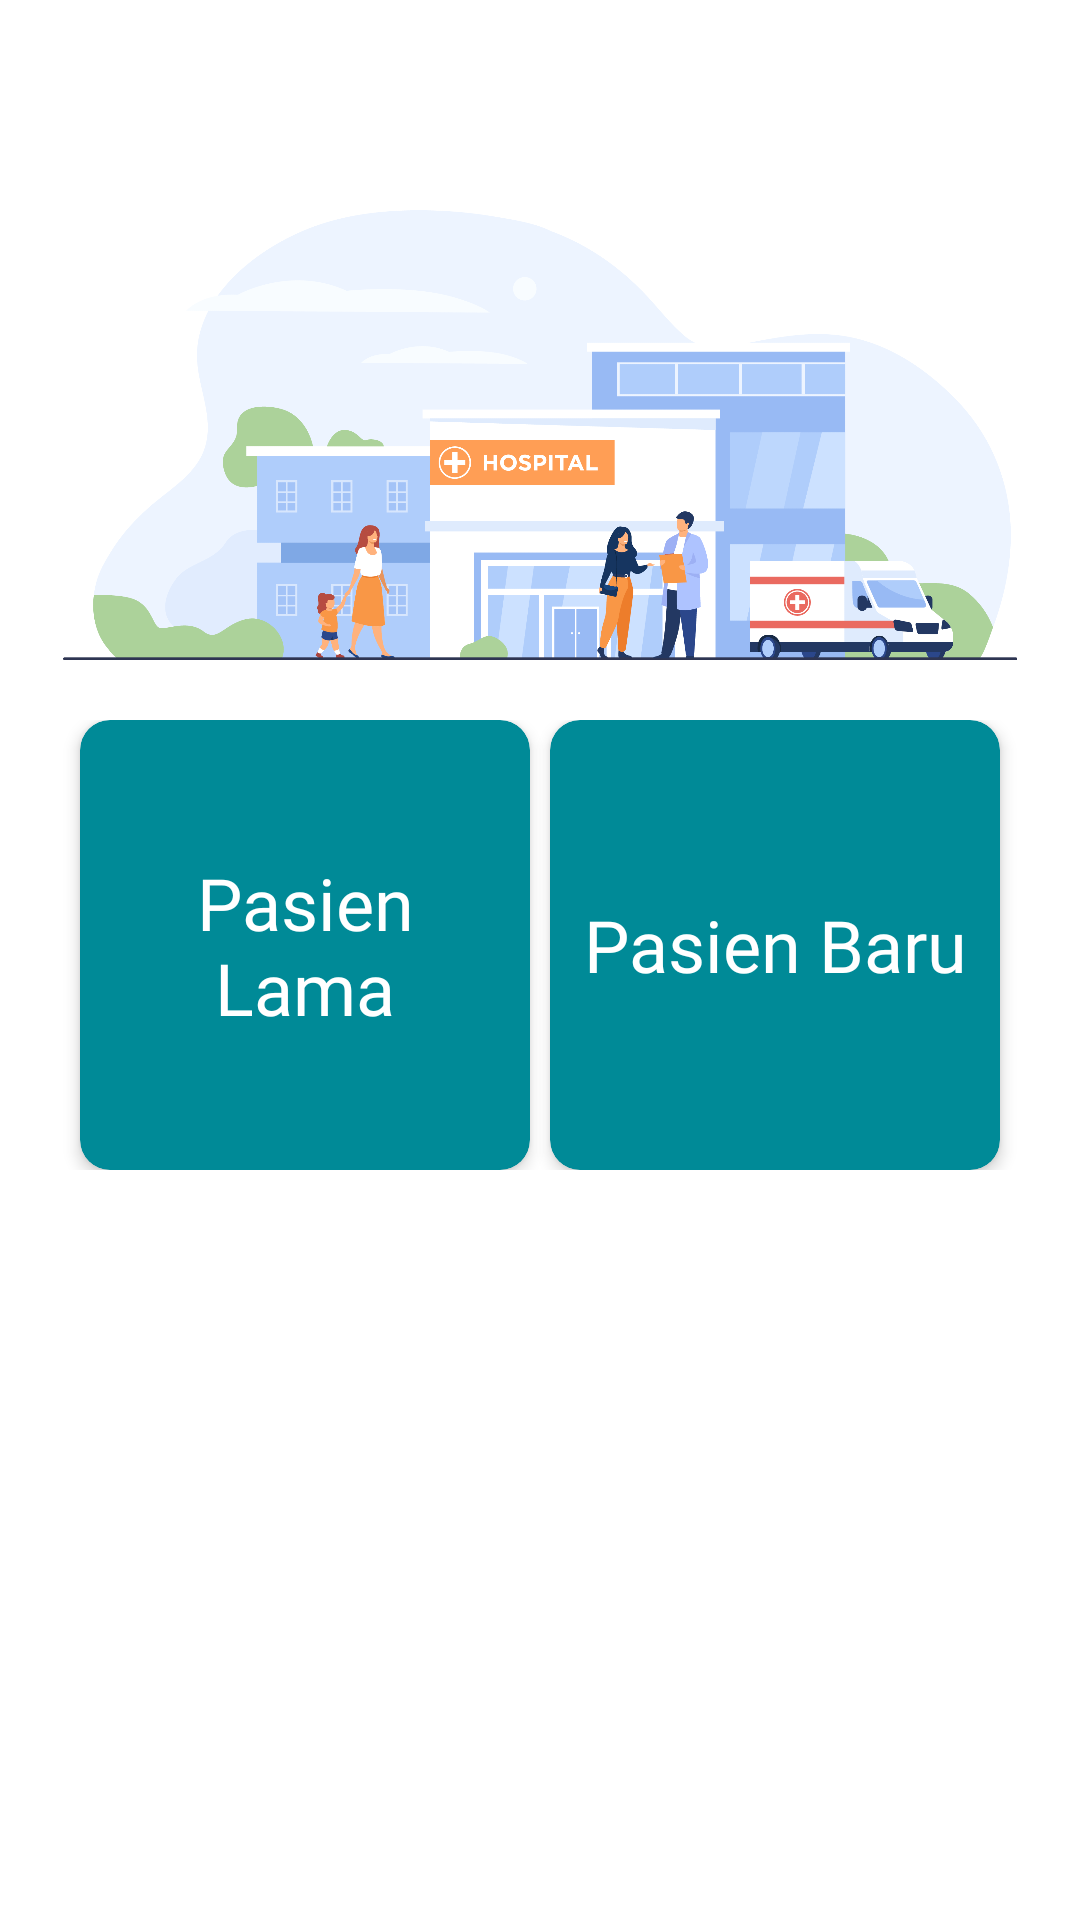

Layout XML and referenced resources for this Android screen:
<!-- AndroidManifest.xml: application theme CusTheme -->
<!-- res/layout/activity_registration.xml -->
<?xml version="1.0" encoding="utf-8"?>
<FrameLayout xmlns:android="http://schemas.android.com/apk/res/android"
    xmlns:app="http://schemas.android.com/apk/res-auto"
    xmlns:tools="http://schemas.android.com/tools"
    android:id="@+id/fragment_patient_sign_up"
    android:layout_width="match_parent"
    android:layout_height="match_parent"
    android:fitsSystemWindows="true"
    tools:context=".activity.Registration">

    <RelativeLayout
        android:id="@+id/sign_up_layout"
        android:layout_width="match_parent"
        android:layout_height="match_parent">

        <ScrollView
            android:layout_width="match_parent"
            android:layout_height="match_parent"
            android:fillViewport="true">

            <RelativeLayout
                android:layout_width="match_parent"
                android:layout_height="wrap_content"
                android:padding="20dp">

                <ImageView
                    android:id="@+id/btn_back_signup"
                    android:layout_width="wrap_content"
                    android:layout_height="wrap_content"
                    android:layout_alignParentStart="true"
                    android:layout_marginBottom="25dp"
                    android:src="@drawable/ic_arrow_back" />

                <LinearLayout
                    android:layout_width="match_parent"
                    android:layout_height="wrap_content"
                    android:layout_below="@id/btn_back_signup"
                    android:layout_marginTop="25dp"
                    android:gravity="center"
                    android:orientation="vertical">

                    <ImageView
                        android:layout_width="match_parent"
                        android:layout_height="150dp"
                        android:layout_marginBottom="10dp"
                        android:src="@drawable/register_image" />

                    <androidx.constraintlayout.widget.ConstraintLayout
                        android:layout_width="match_parent"
                        android:layout_height="wrap_content"
                        android:layout_marginTop="10dp">

                        <com.google.android.material.card.MaterialCardView
                            android:id="@+id/old_patient"
                            android:layout_width="150dp"
                            android:layout_height="150dp"
                            android:backgroundTint="#008A97"
                            app:cardCornerRadius="10dp"
                            app:cardElevation="3dp"
                            app:contentPadding="10dp"
                            app:layout_constraintBottom_toBottomOf="parent"
                            app:layout_constraintEnd_toStartOf="@+id/new_patient"
                            app:layout_constraintHorizontal_bias="0.5"
                            app:layout_constraintStart_toStartOf="parent"
                            app:layout_constraintTop_toTopOf="parent"
                            app:rippleColor="#00B0C1">

                            <TextView
                                android:layout_width="match_parent"
                                android:layout_height="match_parent"
                                android:fontFamily="@font/poppins"
                                android:gravity="center"
                                android:text="Pasien Lama"
                                android:textAlignment="center"
                                android:textColor="#FFFFFF"
                                android:textSize="24sp" />

                        </com.google.android.material.card.MaterialCardView>

                        <com.google.android.material.card.MaterialCardView
                            android:id="@+id/new_patient"
                            android:layout_width="150dp"
                            android:layout_height="150dp"
                            android:backgroundTint="#008A97"
                            app:cardCornerRadius="10dp"
                            app:cardElevation="3dp"
                            app:contentPadding="10dp"
                            app:layout_constraintBottom_toBottomOf="parent"
                            app:layout_constraintEnd_toEndOf="parent"
                            app:layout_constraintHorizontal_bias="0.5"
                            app:layout_constraintStart_toEndOf="@+id/old_patient"
                            app:layout_constraintTop_toTopOf="parent"
                            app:rippleColor="#00B0C1">

                            <TextView
                                android:layout_width="match_parent"
                                android:layout_height="match_parent"
                                android:fontFamily="@font/poppins"
                                android:gravity="center"
                                android:text="Pasien Baru"
                                android:textAlignment="center"
                                android:textColor="#FFFFFF"
                                android:textSize="24sp" />

                        </com.google.android.material.card.MaterialCardView>

                    </androidx.constraintlayout.widget.ConstraintLayout>

                </LinearLayout>

            </RelativeLayout>

        </ScrollView>

    </RelativeLayout>

</FrameLayout>
<!-- resources referenced by this layout -->
<resources>
  <!-- drawable register_image: png bitmap (drawable, 139441 bytes) -->
  <style name="CusTheme" parent="Theme.MaterialComponents.Light.NoActionBar">
          <item name="android:windowLayoutInDisplayCutoutMode" tools:targetApi="o_mr1">shortEdges</item>
          <item name="android:windowTranslucentStatus">true</item>
          <item name="android:windowTranslucentNavigation">true</item>
          <item name="android:windowLightStatusBar">true</item>
          <item name="android:popupMenuStyle">@style/PopupMenu</item>
      </style>
  <style name="PopupMenu" parent="Widget.AppCompat.Light.PopupMenu">
          <item name="android:popupBackground">#FFFFFF</item>
      </style>
</resources>
